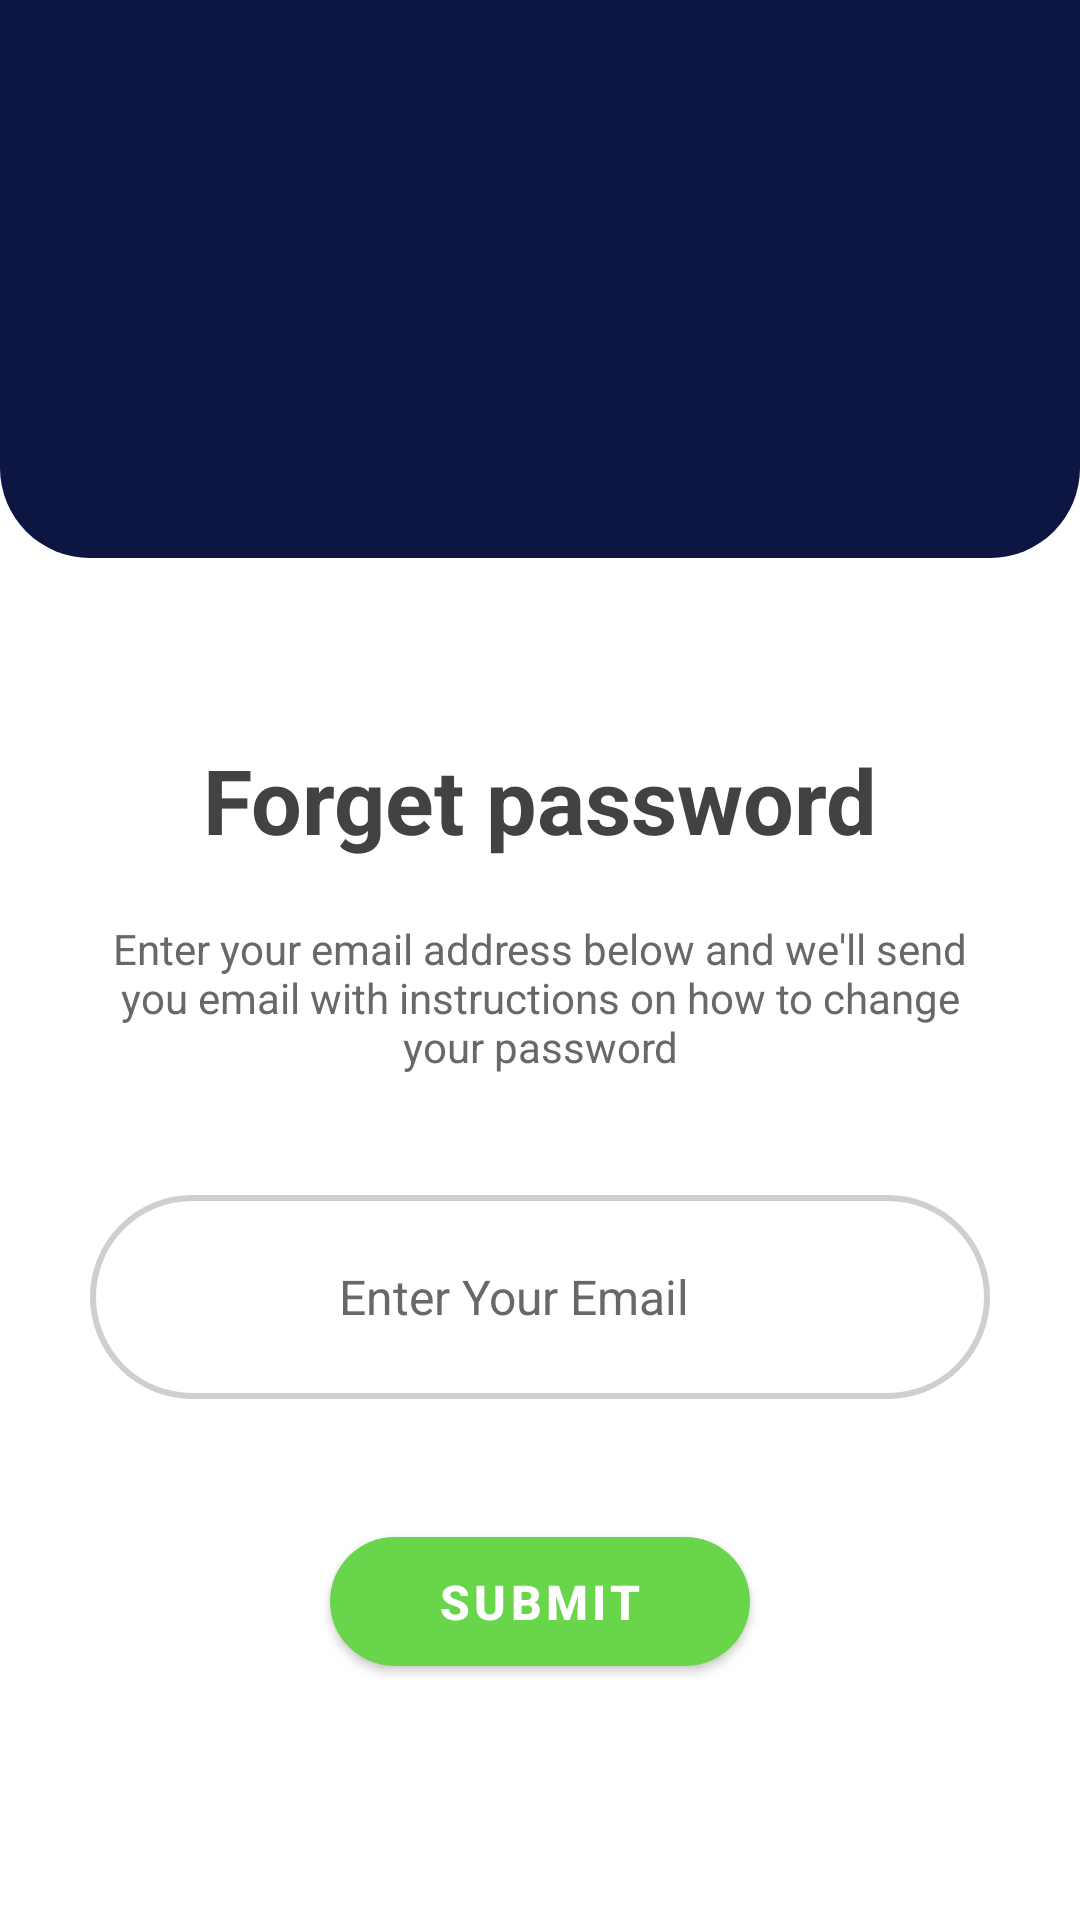

Produce the Android XML layout that renders to this screen, including the resource entries it uses.
<!-- AndroidManifest.xml: application theme AppTheme -->
<!-- res/layout/willdev_activity_forget_password.xml -->
<?xml version="1.0" encoding="utf-8"?>

<RelativeLayout xmlns:android="http://schemas.android.com/apk/res/android"
    xmlns:app="http://schemas.android.com/apk/res-auto"
    xmlns:tools="http://schemas.android.com/tools"
    android:layout_width="match_parent"
    android:layout_height="match_parent"
    android:background="@color/app_background"
    tools:context=".activity.ForgetPassword">

    <com.google.android.material.appbar.MaterialToolbar
        android:id="@+id/toolbar_fp"
        android:layout_width="match_parent"
        android:layout_height="wrap_content"
        android:background="@color/colorPrimary"
        android:textStyle="bold"
        android:theme="@style/AppTheme.AppBarOverlay"
        app:popupTheme="@style/ThemeOverlay.AppCompat.Light" />

    <ScrollView
        android:layout_width="match_parent"
        android:layout_height="match_parent"
        android:layout_below="@+id/toolbar_fp">

        <LinearLayout
            android:layout_width="match_parent"
            android:layout_height="wrap_content"
            android:layout_marginTop="0dp"
            android:orientation="vertical">

            <ImageView
                android:layout_width="match_parent"
                android:layout_height="130dp"
                android:background="@drawable/bg_l">


            </ImageView>


            <ImageView
                android:id="@+id/imageView_icon"
                android:layout_width="match_parent"
                android:layout_height="170dp"
                android:layout_marginTop="-110dp"
                android:layout_marginEnd="120dp"
                android:layout_marginStart="120dp"
                android:layout_gravity="center_horizontal"
                android:contentDescription="@string/app_name"
                android:scaleType="centerCrop"
                android:src="@drawable/logo" />

            <LinearLayout
                android:layout_width="match_parent"
                android:layout_height="wrap_content"
                android:layout_marginLeft="10dp"
                android:layout_marginRight="10dp"
                android:orientation="vertical">

                <com.google.android.material.textview.MaterialTextView
                    android:layout_width="match_parent"
                    android:layout_height="wrap_content"
                    android:gravity="center"
                    android:text="@string/forget_password"
                    android:textColor="@color/textView_title_fp"
                    android:textSize="30sp"
                    android:textStyle="bold" />

                <com.google.android.material.textview.MaterialTextView
                    android:layout_width="match_parent"
                    android:layout_height="wrap_content"
                    android:layout_marginLeft="20dp"
                    android:layout_marginTop="20dp"
                    android:layout_marginRight="20dp"
                    android:gravity="center"
                    android:textColor="@color/textView_fp"
                    android:text="@string/forget_password_text" />

            </LinearLayout>

            <LinearLayout
                android:layout_width="match_parent"
                android:layout_height="wrap_content"
                android:layout_marginLeft="30dp"
                android:layout_marginTop="40dp"
                android:background="@drawable/textview_layout_bg"
                android:layout_marginRight="30dp"
                android:orientation="vertical">

                <LinearLayout
                    android:layout_width="match_parent"
                    android:layout_height="wrap_content"
                    android:orientation="horizontal">

                    <ImageView
                        android:layout_width="48dp"
                        android:layout_height="48dp"
                        android:layout_marginEnd="0dp"
                        android:layout_margin="10dp"
                        android:contentDescription="@string/app_name"
                        android:src="@drawable/ic_email" />

                    <com.google.android.material.textfield.TextInputEditText
                        android:id="@+id/editText_fp"
                        android:layout_width="match_parent"
                        android:layout_height="match_parent"
                        android:layout_gravity="center"
                        android:layout_marginLeft="10dp"
                        android:layout_marginRight="10dp"
                        android:layout_marginStart="15dp"
                        android:textSize="16sp"
                        android:hint="@string/email"
                        android:inputType="textEmailAddress"
                        android:singleLine="true"
                        android:textColor="@color/textView_title_fp"
                        android:background="@color/transparent"
                        android:textColorHint="@color/textView_fp"
                        android:theme="@style/editText_style" />

                </LinearLayout>



            </LinearLayout>

            <com.google.android.material.button.MaterialButton
                android:id="@+id/button_fp"
                android:layout_width="140dp"
                android:layout_height="55dp"
                android:layout_gravity="center"
                android:layout_marginTop="40dp"
                android:layout_marginBottom="20dp"
                app:backgroundTint="@color/yellow"
                app:cornerRadius="25dp"
                android:text="@string/submit"
                android:textColor="@color/white"
                android:textSize="16sp"
                android:textStyle="bold" />

        </LinearLayout>

    </ScrollView>

</RelativeLayout>
<!-- resources referenced by this layout -->
<resources>
  <color name="app_background">#ffffff</color>
  <color name="colorPrimary">#0D1543</color>
  <color name="textView_fp">#686868</color>
  <color name="textView_title_fp">#424242</color>
  <color name="transparent">#00000000</color>
  <color name="white">#FFFFFF</color>
  <color name="yellow">#69D54B</color>
  <!-- drawable bg_l (drawable) -->
  <?xml version="1.0" encoding="utf-8"?>
  
  <shape xmlns:android="http://schemas.android.com/apk/res/android" android:shape="rectangle" >
      <gradient
          android:angle="0"
          android:centerX="35%"
          android:startColor="@color/colorPrimary"
          android:endColor="@color/colorPrimary"
          android:type="linear"
          />
      <corners android:radius="100dp"
          android:bottomLeftRadius="30dp"
          android:bottomRightRadius="30dp"
          android:topLeftRadius="0dp"
          android:topRightRadius="0dp"/>
  
  
  </shape>
  <!-- drawable textview_layout_bg (drawable) -->
  <?xml version="1.0" encoding="utf-8"?>
  
  <layer-list xmlns:android="http://schemas.android.com/apk/res/android">
      <item>
          <shape android:shape="rectangle">
              <corners android:radius="40dp" />
              <solid android:color="@color/transparent" />
              <stroke
                  android:width="2dp"
                  android:color="@color/textView_line_login" />
          </shape>
      </item>
  </layer-list>
  <string name="app_name">Will VPN</string>
  <string name="email">Enter Your Email</string>
  <string name="forget_password">Forget password</string>
  <string name="forget_password_text">Enter your email address below and we\'ll send you email with instructions on how to change your password</string>
  <string name="submit">Submit</string>
  <style name="AppTheme.AppBarOverlay" parent="ThemeOverlay.MaterialComponents.Dark.ActionBar" />
  <style name="editText_style" parent="ThemeOverlay.MaterialComponents.TextInputEditText">
          <item name="colorControlActivated">@color/cursor_editText</item>
      </style>
  <style name="AppTheme" parent="Theme.MaterialComponents.DayNight.NoActionBar">
  
          <item name="colorPrimary">@color/colorPrimary</item>
          <item name="colorPrimaryDark">@color/colorPrimaryDark</item>
          <item name="colorAccent">@color/colorAccent</item>
      </style>
  <color name="textView_line_login">#CFCFCF</color>
  <color name="cursor_editText">#f20056</color>
  <color name="colorPrimaryDark">#0D1543</color>
  <color name="colorAccent">#FF4081</color>
</resources>
